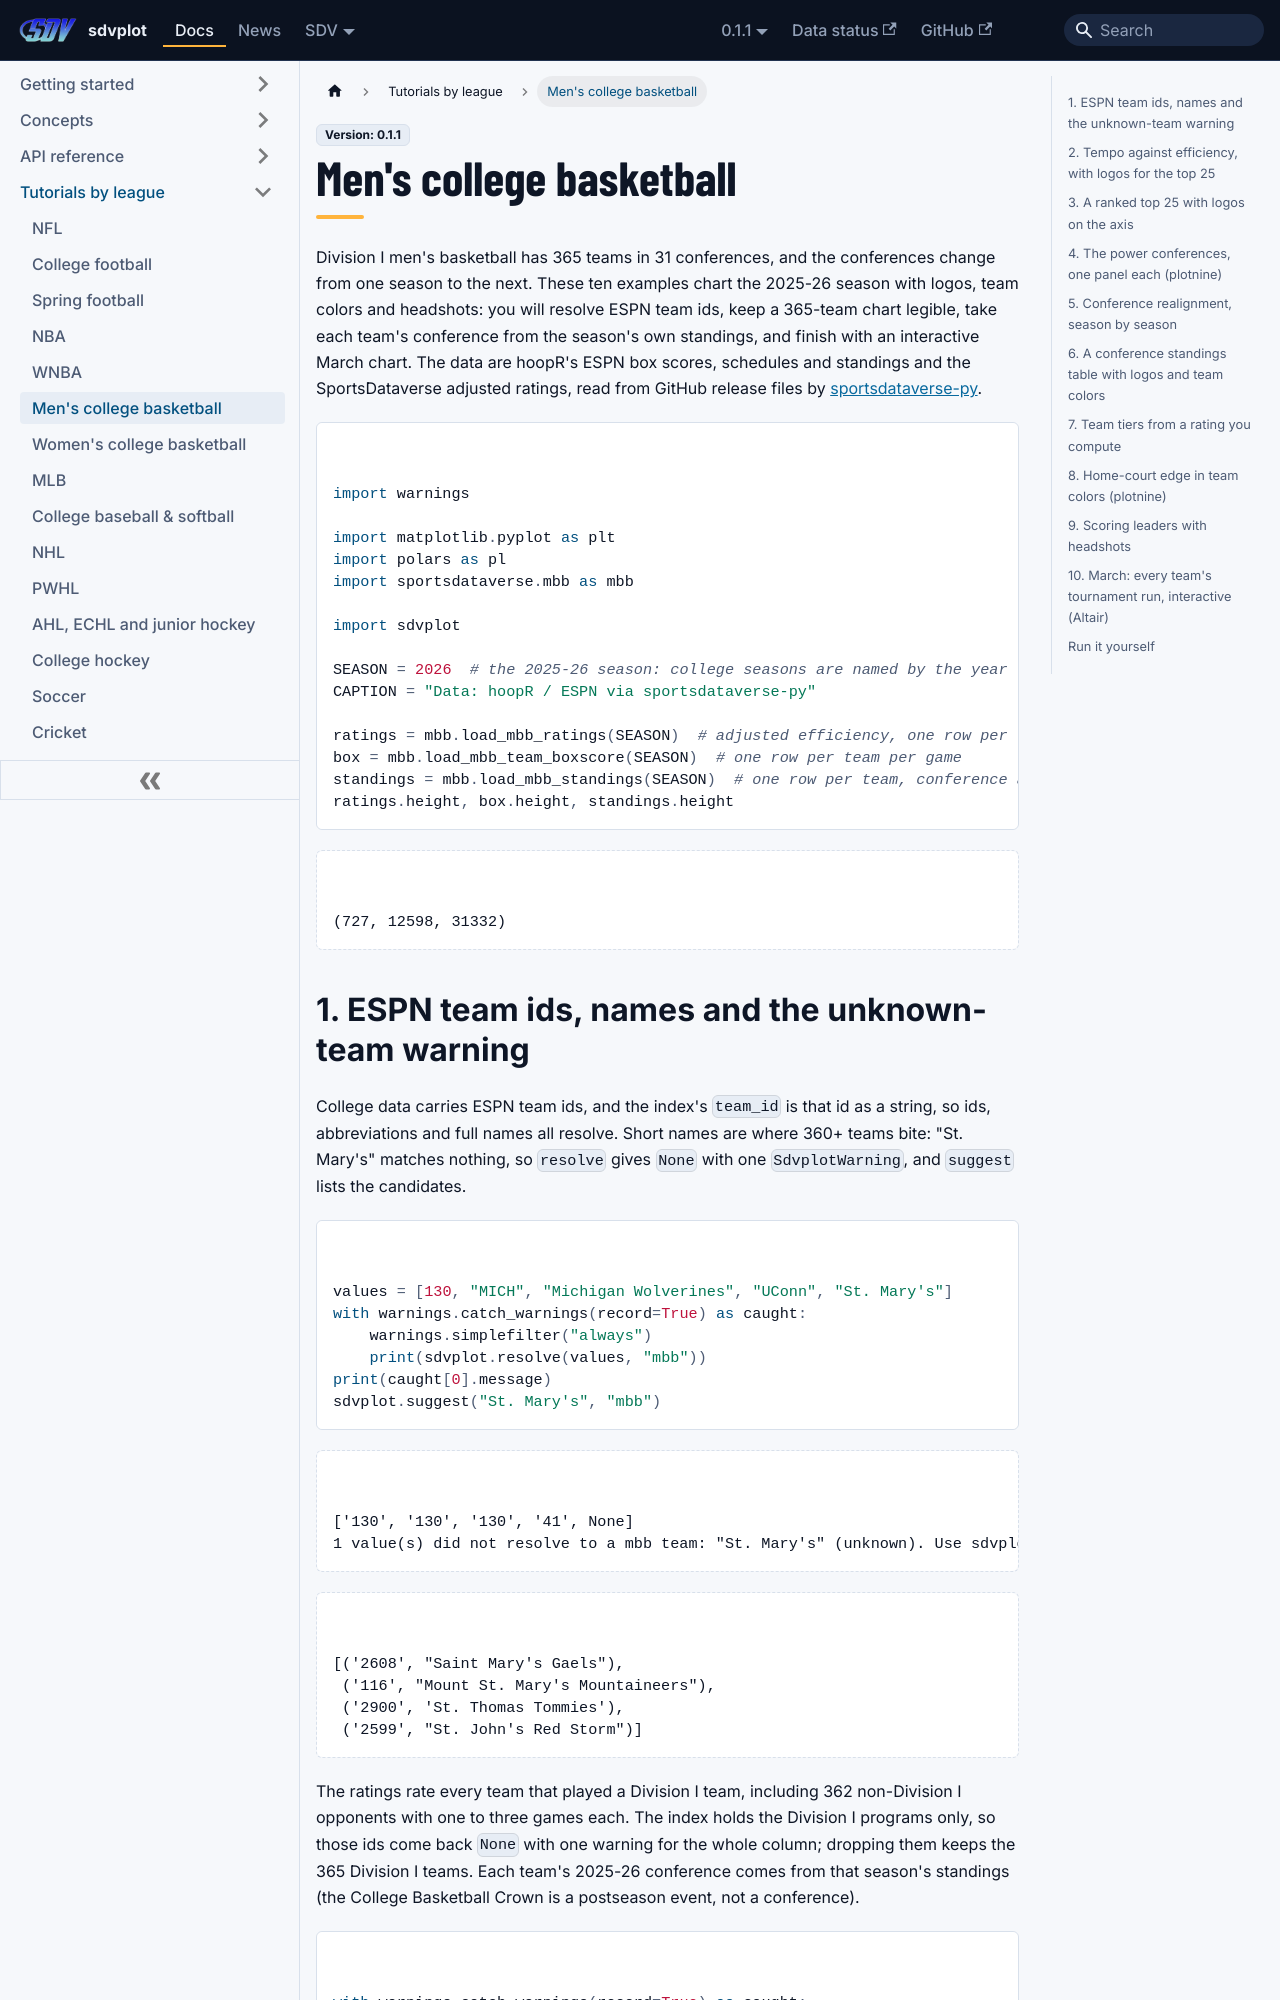

repository: sportsdataverse/sdvplot · page: docs/0.1.1/tutorials/leagues/mbb/index.html · generator: docusaurus

---
title: "Men's college basketball tutorial"
sidebar_label: "Men's college basketball"
sidebar_position: 22
description: "Ten worked examples for Division I men's basketball: ESPN team ids, 360+ teams, conferences by season, logos, headshots, tiers, tables and an interactive March chart."
---

# Men's college basketball

Division I men's basketball has 365 teams in 31 conferences, and the conferences change from one season to the
next. These ten examples chart the 2025-26 season with logos, team colors and headshots: you will resolve ESPN
team ids, keep a 365-team chart legible, take each team's conference from the season's own standings, and finish with
an interactive March chart. The data are hoopR's ESPN box scores, schedules and standings and the
SportsDataverse adjusted ratings, read from GitHub release files by
[sportsdataverse-py](https://py.sportsdataverse.org).

```python
import warnings

import matplotlib.pyplot as plt
import polars as pl
import sportsdataverse.mbb as mbb

import sdvplot

SEASON = 2026  # the 2025-26 season: college seasons are named by the year they end
CAPTION = "Data: hoopR / ESPN via sportsdataverse-py"

ratings = mbb.load_mbb_ratings(SEASON)  # adjusted efficiency, one row per team
box = mbb.load_mbb_team_boxscore(SEASON)  # one row per team per game
standings = mbb.load_mbb_standings(SEASON)  # one row per team, conference and stat
ratings.height, box.height, standings.height
```

<div class="sdv-output">

```text
(727, 12598, 31332)
```

</div>
